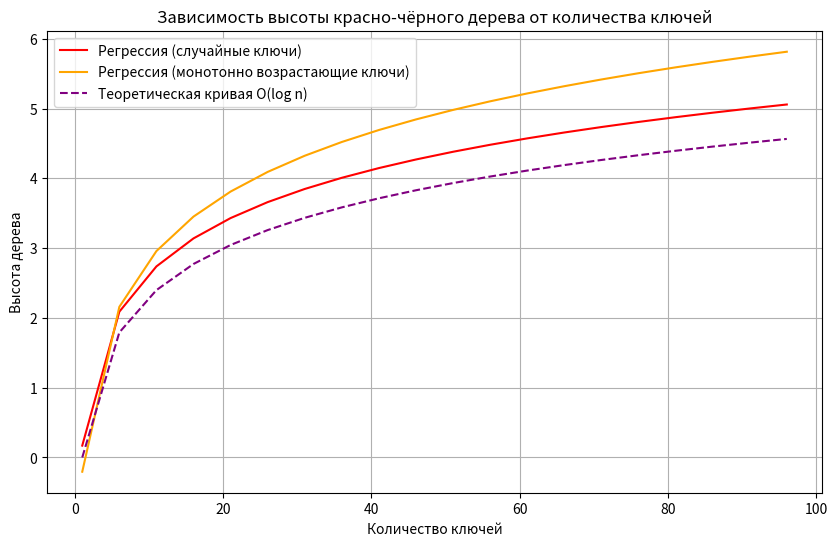

Reproduce this figure in Python.
import random
import matplotlib.pyplot as plt
import numpy as np


class Node:
    def __init__(self, key, color='red'):
        self.key = key
        self.color = color
        self.left = None
        self.right = None
        self.parent = None


class RedBlackTree:
    def __init__(self):
        self.NIL = Node(0, 'black')  # NIL-узел (лист)
        self.root = self.NIL

    # Метод для вставки ключа
    def insert(self, key):
        node = Node(key)
        node.parent = None
        node.left = self.NIL
        node.right = self.NIL
        node.color = 'red'  # Новый узел всегда красный
        y = None
        x = self.root

        while x != self.NIL:
            y = x
            if node.key < x.key:
                x = x.left
            else:
                x = x.right

        node.parent = y
        if y is None or y == self.NIL:
            self.root = node
        elif node.key < y.key:
            y.left = node
        else:
            y.right = node

        self.fix_insert(node)

    # Левый поворот
    def left_rotate(self, x):
        y = x.right
        x.right = y.left
        if y.left != self.NIL:
            y.left.parent = x
        y.parent = x.parent
        if x.parent is None:
            self.root = y
        elif x == x.parent.left:
            x.parent.left = y
        else:
            x.parent.right = y
        y.left = x
        x.parent = y

    # Правый поворот
    def right_rotate(self, x):
        y = x.left
        x.left = y.right
        if y.right != self.NIL:
            y.right.parent = x
        y.parent = x.parent
        if x.parent is None:
            self.root = y
        elif x == x.parent.right:
            x.parent.right = y
        else:
            x.parent.left = y
        y.right = x
        x.parent = y

    # Метод для балансировки после вставки
    def fix_insert(self, node):
        while node != self.root and node.parent.color == 'red':
            if node.parent == node.parent.parent.left:  # Левое поддерево
                uncle = node.parent.parent.right
                if uncle.color == 'red':
                    uncle.color = 'black'
                    node.parent.color = 'black'
                    node.parent.parent.color = 'red'
                    node = node.parent.parent
                else:
                    if node == node.parent.right:
                        node = node.parent
                        self.left_rotate(node)
                    node.parent.color = 'black'
                    node.parent.parent.color = 'red'
                    self.right_rotate(node.parent.parent)
            else:  # Правое поддерево (симметричный случай)
                uncle = node.parent.parent.left
                if uncle.color == 'red':
                    uncle.color = 'black'
                    node.parent.color = 'black'
                    node.parent.parent.color = 'red'
                    node = node.parent.parent
                else:
                    if node == node.parent.left:
                        node = node.parent
                        self.right_rotate(node)
                    node.parent.color = 'black'
                    node.parent.parent.color = 'red'
                    self.left_rotate(node.parent.parent)

        self.root.color = 'black'

    def height(self, node):
        if node == self.NIL:
            return 0
        return 1 + max(self.height(node.left), self.height(node.right))


# Функция для вставки случайных ключей и записи высот
def generate_random_data():
    tree = RedBlackTree()
    heights = []
    num_keys = list(range(1, 101, 5))

    for n in num_keys:
        key = random.randint(1, 100)  # Генерация случайных ключей
        tree.insert(key)
        heights.append(tree.height(tree.root))

    return num_keys, heights


# Функция для вставки монотонно возрастающих ключей и записи высот
def generate_increasing_data():
    tree = RedBlackTree()
    heights = []
    num_keys = list(range(1, 101, 5))  # Монотонно возрастающие ключи от 1 до 100

    for n in num_keys:
        tree.insert(n)
        heights.append(tree.height(tree.root))

    return num_keys, heights


# Построение регрессионной кривой для случайных данных
def plot_logarithmic_regression(x, y, label):
    log_x = np.log2(x)  # Логарифмирование x по основанию 2
    # Расчёт коэффициентов линейной регрессии по формуле
    A = np.vstack([log_x, np.ones(len(log_x))]).T
    coefficients = np.linalg.lstsq(A, y, rcond=None)[0]  # Решение системы уравнений методом наименьших квадратов

    y_pred = coefficients[0] * log_x + coefficients[1]  # Логарифмическое уравнение

    # Вывод уравнения регрессии в консоль
    print(f"Регрессионное уравнение ({label}): h = {coefficients[0]:.6f} * log2(N) + {coefficients[1]:.6f}")

    return y_pred


# Основной код
keys_random, heights_random = generate_random_data()
keys_increasing, heights_increasing = generate_increasing_data()

# Вычисление регрессии для случайных данных и монотонно возрастающих данных
heights_random_pred = plot_logarithmic_regression(np.array(keys_random), np.array(heights_random), "случайные ключи")
heights_increasing_pred = plot_logarithmic_regression(np.array(keys_increasing), np.array(heights_increasing), "монотонно возрастающие ключи")

# Теоретическая кривая (логарифмическая зависимость)
theoretical_heights = [np.log(n) for n in keys_random]

# Построение графика
plt.figure(figsize=(10, 6))

# Экспериментальные данные для случайных ключей
#plt.scatter(keys_random, heights_random, color='blue', label='Случайные ключи')

# Регрессионная кривая для случайных ключей
plt.plot(keys_random, heights_random_pred, color='red', label='Регрессия (случайные ключи)')

# Экспериментальные данные для монотонно возрастающих ключей
#plt.scatter(keys_increasing, heights_increasing, color='green', label='Монотонно возрастающие ключи')

# Регрессионная кривая для монотонно возрастающих ключей
plt.plot(keys_increasing, heights_increasing_pred, color='orange', label='Регрессия (монотонно возрастающие ключи)')

# Теоретическая кривая
plt.plot(keys_random, theoretical_heights, color='purple', label='Теоретическая кривая O(log n)', linestyle='--')

# Оформление графика
plt.title('Зависимость высоты красно-чёрного дерева от количества ключей')
plt.xlabel('Количество ключей')
plt.ylabel('Высота дерева')
plt.legend()
plt.grid(True)

# Показать график
plt.show()
